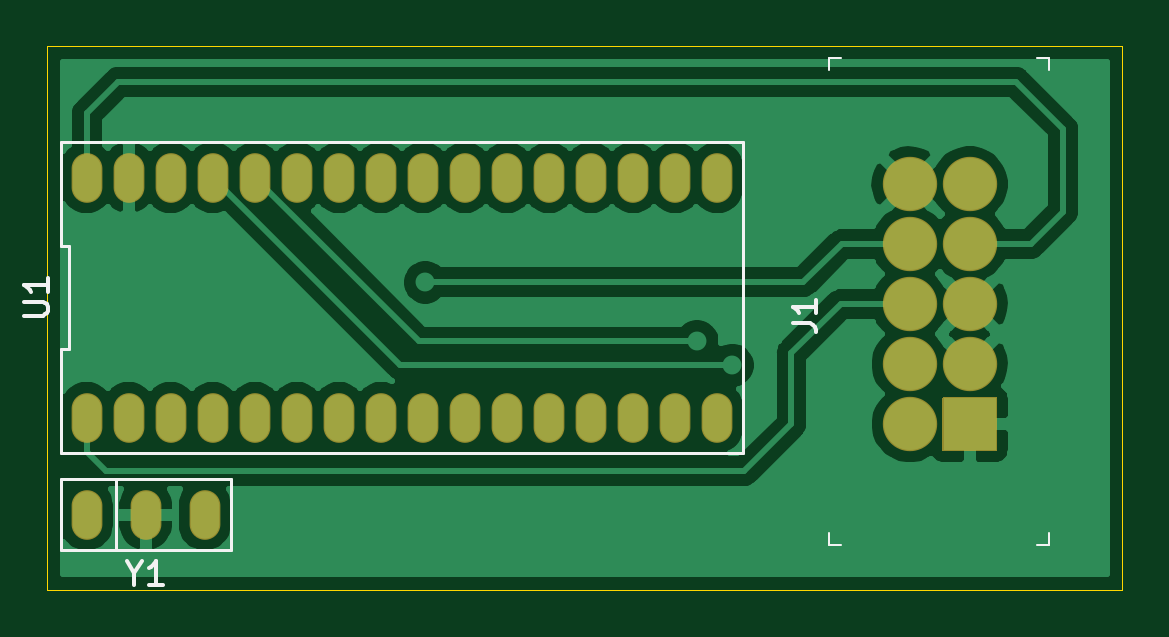
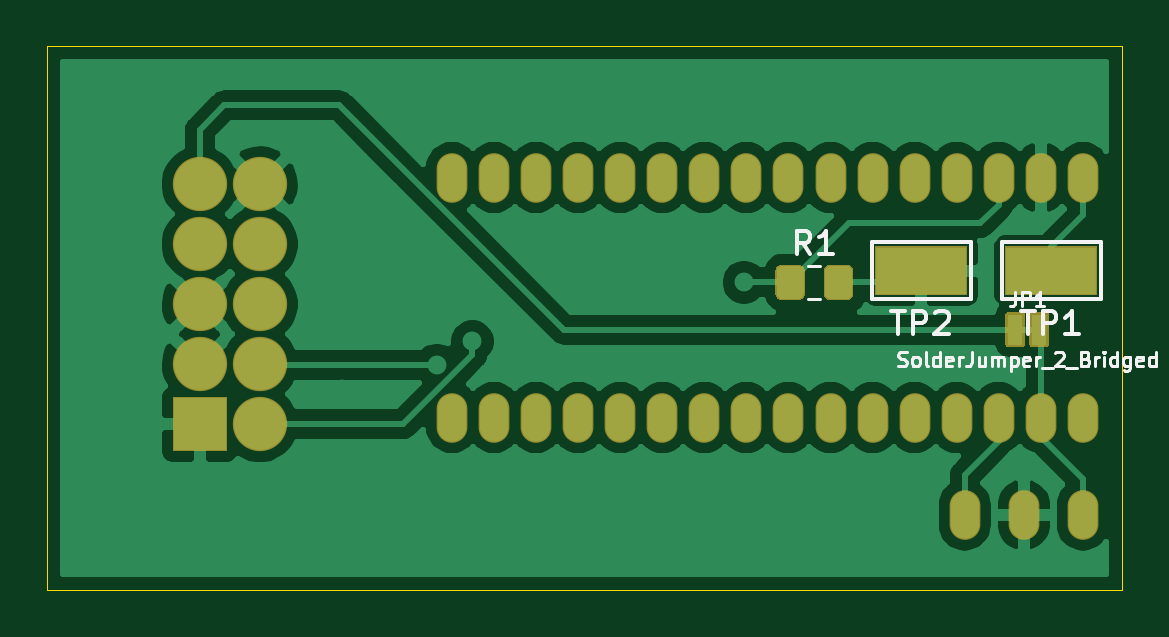
Circuit board: 9 layer files. Board 45.5 x 23.0 mm.
- bottom_copper: ST72F264 Programming Interface-B_Cu.gbr (62983 bytes)
- bottom_mask: ST72F264 Programming Interface-B_Mask.gbr (4202 bytes)
- paste: ST72F264 Programming Interface-B_Paste.gbr (1313 bytes)
- bottom_silk: ST72F264 Programming Interface-B_SilkS.gbr (10010 bytes)
- outline: ST72F264 Programming Interface-Edge_Cuts.gbr (715 bytes)
- top_copper: ST72F264 Programming Interface-F_Cu.gbr (49813 bytes)
- top_mask: ST72F264 Programming Interface-F_Mask.gbr (2061 bytes)
- paste: ST72F264 Programming Interface-F_Paste.gbr (481 bytes)
- top_silk: ST72F264 Programming Interface-F_SilkS.gbr (2794 bytes)

=== bottom_copper: ST72F264 Programming Interface-B_Cu.gbr (62983 bytes, source omitted) ===
=== bottom_mask: ST72F264 Programming Interface-B_Mask.gbr ===
%TF.GenerationSoftware,KiCad,Pcbnew,(5.1.7)-1*%
%TF.CreationDate,2020-11-17T20:53:12-06:00*%
%TF.ProjectId,ST72F264 Programming Interface,53543732-4632-4363-9420-50726f677261,rev?*%
%TF.SameCoordinates,Original*%
%TF.FileFunction,Soldermask,Bot*%
%TF.FilePolarity,Negative*%
%FSLAX46Y46*%
G04 Gerber Fmt 4.6, Leading zero omitted, Abs format (unit mm)*
G04 Created by KiCad (PCBNEW (5.1.7)-1) date 2020-11-17 20:53:12*
%MOMM*%
%LPD*%
G01*
G04 APERTURE LIST*
%ADD10C,2.301600*%
%ADD11O,1.301600X2.101600*%
G04 APERTURE END LIST*
D10*
%TO.C,J1*%
X166040000Y-97340000D03*
X163500000Y-97340000D03*
X166040000Y-99880000D03*
X163500000Y-99880000D03*
X166040000Y-102420000D03*
X163500000Y-102420000D03*
X166040000Y-104960000D03*
X163500000Y-104960000D03*
G36*
G01*
X167140000Y-108650800D02*
X164940000Y-108650800D01*
G75*
G02*
X164889200Y-108600000I0J50800D01*
G01*
X164889200Y-106400000D01*
G75*
G02*
X164940000Y-106349200I50800J0D01*
G01*
X167140000Y-106349200D01*
G75*
G02*
X167190800Y-106400000I0J-50800D01*
G01*
X167190800Y-108600000D01*
G75*
G02*
X167140000Y-108650800I-50800J0D01*
G01*
G37*
X163500000Y-107500000D03*
%TD*%
D11*
%TO.C,Y1*%
X133660001Y-111340001D03*
X131160001Y-111340001D03*
X128660001Y-111340001D03*
%TD*%
%TO.C,U1*%
X155360001Y-107220001D03*
X155360001Y-97060001D03*
X153580001Y-107220001D03*
X153580001Y-97060001D03*
X151800001Y-107220001D03*
X151800001Y-97060001D03*
X150020001Y-107220001D03*
X150020001Y-97060001D03*
X148240001Y-107220001D03*
X148240001Y-97060001D03*
X146460001Y-107220001D03*
X146460001Y-97060001D03*
X144680001Y-107220001D03*
X144680001Y-97060001D03*
X142900001Y-107220001D03*
X142900001Y-97060001D03*
X141120001Y-107220001D03*
X141120001Y-97060001D03*
X139340001Y-107220001D03*
X139340001Y-97060001D03*
X137560001Y-107220001D03*
X137560001Y-97060001D03*
X135780001Y-107220001D03*
X135780001Y-97060001D03*
X134000001Y-107220001D03*
X134000001Y-97060001D03*
X132220001Y-107220001D03*
X132220001Y-97060001D03*
X130440001Y-107220001D03*
X130440001Y-97060001D03*
X128660001Y-107220001D03*
X128660001Y-97060001D03*
%TD*%
%TO.C,TP2*%
G36*
G01*
X133549200Y-102000000D02*
X133549200Y-100000000D01*
G75*
G02*
X133600000Y-99949200I50800J0D01*
G01*
X137400000Y-99949200D01*
G75*
G02*
X137450800Y-100000000I0J-50800D01*
G01*
X137450800Y-102000000D01*
G75*
G02*
X137400000Y-102050800I-50800J0D01*
G01*
X133600000Y-102050800D01*
G75*
G02*
X133549200Y-102000000I0J50800D01*
G01*
G37*
%TD*%
%TO.C,TP1*%
G36*
G01*
X128049200Y-102000000D02*
X128049200Y-100000000D01*
G75*
G02*
X128100000Y-99949200I50800J0D01*
G01*
X131900000Y-99949200D01*
G75*
G02*
X131950800Y-100000000I0J-50800D01*
G01*
X131950800Y-102000000D01*
G75*
G02*
X131900000Y-102050800I-50800J0D01*
G01*
X128100000Y-102050800D01*
G75*
G02*
X128049200Y-102000000I0J50800D01*
G01*
G37*
%TD*%
%TO.C,R1*%
G36*
G01*
X139625800Y-101021285D02*
X139625800Y-101978715D01*
G75*
G02*
X139353715Y-102250800I-272085J0D01*
G01*
X138646285Y-102250800D01*
G75*
G02*
X138374200Y-101978715I0J272085D01*
G01*
X138374200Y-101021285D01*
G75*
G02*
X138646285Y-100749200I272085J0D01*
G01*
X139353715Y-100749200D01*
G75*
G02*
X139625800Y-101021285I0J-272085D01*
G01*
G37*
G36*
G01*
X141675800Y-101021285D02*
X141675800Y-101978715D01*
G75*
G02*
X141403715Y-102250800I-272085J0D01*
G01*
X140696285Y-102250800D01*
G75*
G02*
X140424200Y-101978715I0J272085D01*
G01*
X140424200Y-101021285D01*
G75*
G02*
X140696285Y-100749200I272085J0D01*
G01*
X141403715Y-100749200D01*
G75*
G02*
X141675800Y-101021285I0J-272085D01*
G01*
G37*
%TD*%
%TO.C,JP1*%
G36*
G01*
X130919100Y-102865000D02*
X130919100Y-104135000D01*
G75*
G02*
X130817500Y-104236600I-101600J0D01*
G01*
X130182500Y-104236600D01*
G75*
G02*
X130080900Y-104135000I0J101600D01*
G01*
X130080900Y-102865000D01*
G75*
G02*
X130182500Y-102763400I101600J0D01*
G01*
X130817500Y-102763400D01*
G75*
G02*
X130919100Y-102865000I0J-101600D01*
G01*
G37*
G36*
G01*
X131935100Y-102865000D02*
X131935100Y-104135000D01*
G75*
G02*
X131833500Y-104236600I-101600J0D01*
G01*
X131198500Y-104236600D01*
G75*
G02*
X131096900Y-104135000I0J101600D01*
G01*
X131096900Y-102865000D01*
G75*
G02*
X131198500Y-102763400I101600J0D01*
G01*
X131833500Y-102763400D01*
G75*
G02*
X131935100Y-102865000I0J-101600D01*
G01*
G37*
%TD*%
M02*

=== paste: ST72F264 Programming Interface-B_Paste.gbr ===
%TF.GenerationSoftware,KiCad,Pcbnew,(5.1.7)-1*%
%TF.CreationDate,2020-11-17T20:53:12-06:00*%
%TF.ProjectId,ST72F264 Programming Interface,53543732-4632-4363-9420-50726f677261,rev?*%
%TF.SameCoordinates,Original*%
%TF.FileFunction,Paste,Bot*%
%TF.FilePolarity,Positive*%
%FSLAX46Y46*%
G04 Gerber Fmt 4.6, Leading zero omitted, Abs format (unit mm)*
G04 Created by KiCad (PCBNEW (5.1.7)-1) date 2020-11-17 20:53:12*
%MOMM*%
%LPD*%
G01*
G04 APERTURE LIST*
%ADD10R,3.800000X2.000000*%
G04 APERTURE END LIST*
D10*
%TO.C,TP2*%
X135500000Y-101000000D03*
%TD*%
%TO.C,TP1*%
X130000000Y-101000000D03*
%TD*%
%TO.C,R1*%
G36*
G01*
X139575000Y-101049999D02*
X139575000Y-101950001D01*
G75*
G02*
X139325001Y-102200000I-249999J0D01*
G01*
X138674999Y-102200000D01*
G75*
G02*
X138425000Y-101950001I0J249999D01*
G01*
X138425000Y-101049999D01*
G75*
G02*
X138674999Y-100800000I249999J0D01*
G01*
X139325001Y-100800000D01*
G75*
G02*
X139575000Y-101049999I0J-249999D01*
G01*
G37*
G36*
G01*
X141625000Y-101049999D02*
X141625000Y-101950001D01*
G75*
G02*
X141375001Y-102200000I-249999J0D01*
G01*
X140724999Y-102200000D01*
G75*
G02*
X140475000Y-101950001I0J249999D01*
G01*
X140475000Y-101049999D01*
G75*
G02*
X140724999Y-100800000I249999J0D01*
G01*
X141375001Y-100800000D01*
G75*
G02*
X141625000Y-101049999I0J-249999D01*
G01*
G37*
%TD*%
M02*

=== bottom_silk: ST72F264 Programming Interface-B_SilkS.gbr (10010 bytes, source omitted) ===
=== outline: ST72F264 Programming Interface-Edge_Cuts.gbr ===
%TF.GenerationSoftware,KiCad,Pcbnew,(5.1.7)-1*%
%TF.CreationDate,2020-11-17T20:53:12-06:00*%
%TF.ProjectId,ST72F264 Programming Interface,53543732-4632-4363-9420-50726f677261,rev?*%
%TF.SameCoordinates,Original*%
%TF.FileFunction,Profile,NP*%
%FSLAX46Y46*%
G04 Gerber Fmt 4.6, Leading zero omitted, Abs format (unit mm)*
G04 Created by KiCad (PCBNEW (5.1.7)-1) date 2020-11-17 20:53:12*
%MOMM*%
%LPD*%
G01*
G04 APERTURE LIST*
%TA.AperFunction,Profile*%
%ADD10C,0.050000*%
%TD*%
G04 APERTURE END LIST*
D10*
X172500000Y-91500000D02*
X127000000Y-91500000D01*
X172500000Y-114500000D02*
X172500000Y-91500000D01*
X127000000Y-114500000D02*
X172500000Y-114500000D01*
X127000000Y-91500000D02*
X127000000Y-114500000D01*
M02*

=== top_copper: ST72F264 Programming Interface-F_Cu.gbr (49813 bytes, source omitted) ===
=== top_mask: ST72F264 Programming Interface-F_Mask.gbr ===
%TF.GenerationSoftware,KiCad,Pcbnew,(5.1.7)-1*%
%TF.CreationDate,2020-11-17T20:53:12-06:00*%
%TF.ProjectId,ST72F264 Programming Interface,53543732-4632-4363-9420-50726f677261,rev?*%
%TF.SameCoordinates,Original*%
%TF.FileFunction,Soldermask,Top*%
%TF.FilePolarity,Negative*%
%FSLAX46Y46*%
G04 Gerber Fmt 4.6, Leading zero omitted, Abs format (unit mm)*
G04 Created by KiCad (PCBNEW (5.1.7)-1) date 2020-11-17 20:53:12*
%MOMM*%
%LPD*%
G01*
G04 APERTURE LIST*
%ADD10C,2.301600*%
%ADD11O,1.301600X2.101600*%
G04 APERTURE END LIST*
D10*
%TO.C,J1*%
X166040000Y-97340000D03*
X163500000Y-97340000D03*
X166040000Y-99880000D03*
X163500000Y-99880000D03*
X166040000Y-102420000D03*
X163500000Y-102420000D03*
X166040000Y-104960000D03*
X163500000Y-104960000D03*
G36*
G01*
X167140000Y-108650800D02*
X164940000Y-108650800D01*
G75*
G02*
X164889200Y-108600000I0J50800D01*
G01*
X164889200Y-106400000D01*
G75*
G02*
X164940000Y-106349200I50800J0D01*
G01*
X167140000Y-106349200D01*
G75*
G02*
X167190800Y-106400000I0J-50800D01*
G01*
X167190800Y-108600000D01*
G75*
G02*
X167140000Y-108650800I-50800J0D01*
G01*
G37*
X163500000Y-107500000D03*
%TD*%
D11*
%TO.C,Y1*%
X133660001Y-111340001D03*
X131160001Y-111340001D03*
X128660001Y-111340001D03*
%TD*%
%TO.C,U1*%
X155360001Y-107220001D03*
X155360001Y-97060001D03*
X153580001Y-107220001D03*
X153580001Y-97060001D03*
X151800001Y-107220001D03*
X151800001Y-97060001D03*
X150020001Y-107220001D03*
X150020001Y-97060001D03*
X148240001Y-107220001D03*
X148240001Y-97060001D03*
X146460001Y-107220001D03*
X146460001Y-97060001D03*
X144680001Y-107220001D03*
X144680001Y-97060001D03*
X142900001Y-107220001D03*
X142900001Y-97060001D03*
X141120001Y-107220001D03*
X141120001Y-97060001D03*
X139340001Y-107220001D03*
X139340001Y-97060001D03*
X137560001Y-107220001D03*
X137560001Y-97060001D03*
X135780001Y-107220001D03*
X135780001Y-97060001D03*
X134000001Y-107220001D03*
X134000001Y-97060001D03*
X132220001Y-107220001D03*
X132220001Y-97060001D03*
X130440001Y-107220001D03*
X130440001Y-97060001D03*
X128660001Y-107220001D03*
X128660001Y-97060001D03*
%TD*%
M02*

=== paste: ST72F264 Programming Interface-F_Paste.gbr ===
%TF.GenerationSoftware,KiCad,Pcbnew,(5.1.7)-1*%
%TF.CreationDate,2020-11-17T20:53:12-06:00*%
%TF.ProjectId,ST72F264 Programming Interface,53543732-4632-4363-9420-50726f677261,rev?*%
%TF.SameCoordinates,Original*%
%TF.FileFunction,Paste,Top*%
%TF.FilePolarity,Positive*%
%FSLAX46Y46*%
G04 Gerber Fmt 4.6, Leading zero omitted, Abs format (unit mm)*
G04 Created by KiCad (PCBNEW (5.1.7)-1) date 2020-11-17 20:53:12*
%MOMM*%
%LPD*%
G01*
G04 APERTURE LIST*
G04 APERTURE END LIST*
M02*

=== top_silk: ST72F264 Programming Interface-F_SilkS.gbr ===
%TF.GenerationSoftware,KiCad,Pcbnew,(5.1.7)-1*%
%TF.CreationDate,2020-11-17T20:53:12-06:00*%
%TF.ProjectId,ST72F264 Programming Interface,53543732-4632-4363-9420-50726f677261,rev?*%
%TF.SameCoordinates,Original*%
%TF.FileFunction,Legend,Top*%
%TF.FilePolarity,Positive*%
%FSLAX46Y46*%
G04 Gerber Fmt 4.6, Leading zero omitted, Abs format (unit mm)*
G04 Created by KiCad (PCBNEW (5.1.7)-1) date 2020-11-17 20:53:12*
%MOMM*%
%LPD*%
G01*
G04 APERTURE LIST*
%ADD10C,0.100000*%
%ADD11C,0.120000*%
%ADD12C,0.150000*%
G04 APERTURE END LIST*
D10*
%TO.C,J1*%
X160100000Y-92000000D02*
X160100000Y-92500000D01*
X160100000Y-92000000D02*
X160600000Y-92000000D01*
X160100000Y-112600000D02*
X160100000Y-112100000D01*
X160100000Y-112600000D02*
X160600000Y-112600000D01*
X169400000Y-112600000D02*
X168900000Y-112600000D01*
X169400000Y-112600000D02*
X169400000Y-112100000D01*
X169400000Y-92000000D02*
X169400000Y-92500000D01*
X169400000Y-92000000D02*
X168900000Y-92000000D01*
D11*
%TO.C,Y1*%
X129910001Y-109840001D02*
X129910001Y-112840001D01*
X127560001Y-112840001D02*
X127560001Y-109840001D01*
X134760001Y-112840001D02*
X127560001Y-112840001D01*
X134760001Y-109840001D02*
X134760001Y-112840001D01*
X127560001Y-109840001D02*
X134760001Y-109840001D01*
%TO.C,U1*%
X127560001Y-104333334D02*
X127560001Y-108720000D01*
X127920001Y-104333334D02*
X127560001Y-104333334D01*
X127920001Y-99946668D02*
X127920001Y-104333334D01*
X127560001Y-99946668D02*
X127920001Y-99946668D01*
X127560001Y-95560001D02*
X127560001Y-99946668D01*
X156460001Y-95560002D02*
X127560001Y-95560001D01*
X156460001Y-108720001D02*
X156460001Y-95560002D01*
X127560001Y-108720000D02*
X156460001Y-108720001D01*
%TO.C,J1*%
D12*
X158552380Y-103233333D02*
X159266666Y-103233333D01*
X159409523Y-103280952D01*
X159504761Y-103376190D01*
X159552380Y-103519047D01*
X159552380Y-103614285D01*
X159552380Y-102233333D02*
X159552380Y-102804761D01*
X159552380Y-102519047D02*
X158552380Y-102519047D01*
X158695238Y-102614285D01*
X158790476Y-102709523D01*
X158838095Y-102804761D01*
%TO.C,Y1*%
X130683810Y-113816191D02*
X130683810Y-114292381D01*
X130350477Y-113292381D02*
X130683810Y-113816191D01*
X131017143Y-113292381D01*
X131874286Y-114292381D02*
X131302858Y-114292381D01*
X131588572Y-114292381D02*
X131588572Y-113292381D01*
X131493334Y-113435239D01*
X131398096Y-113530477D01*
X131302858Y-113578096D01*
%TO.C,U1*%
X126012381Y-102901905D02*
X126821905Y-102901905D01*
X126917143Y-102854286D01*
X126964762Y-102806667D01*
X127012381Y-102711429D01*
X127012381Y-102520953D01*
X126964762Y-102425715D01*
X126917143Y-102378096D01*
X126821905Y-102330477D01*
X126012381Y-102330477D01*
X127012381Y-101330477D02*
X127012381Y-101901905D01*
X127012381Y-101616191D02*
X126012381Y-101616191D01*
X126155239Y-101711429D01*
X126250477Y-101806667D01*
X126298096Y-101901905D01*
%TD*%
M02*

